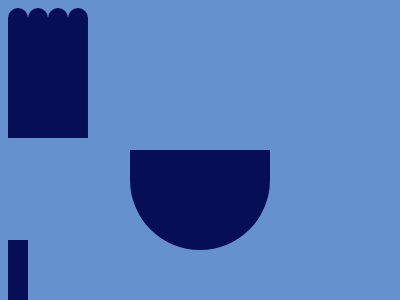

Write a web page that renders exactly this picture using CSS.

<!DOCTYPE html>
<html lang="en">
  <head>
    <meta charset="UTF-8" />
    <meta name="viewport" content="width=device-width, initial-scale=1.0" />
    <title>Document</title>
    <style>
      body {
        background: #6592cf;
      }

      #c {
        position: absolute;
        top: 50;
        left: 130;
        display: flex;
      }

      .l {
        width: 20;
        height: 110px;
        border-radius: 0 0 25px 25px;
        background: #6592cf;
      }

      .d {
        background: #060f55;
        width: 20px;
        height: 130px;
        border-radius: 25px 25px 0 0;
      }

      #b {
        position: absolute;
        bottom: 50px;
        left: 130px;
        background: #060f55;
        width: 140px;
        height: 100px;
        border-radius: 0 0 75px 75px;
      }

      #h {
        position: absolute;
        left: 190;
        bottom: 0;
        height: 60px;
        width: 20px;
        background: #060f55;
      }
    </style>
  </head>
  <body>
    <div>
      <div id="b"></div>
      <div id="c">
        <div class="d"></div>
        <div class="l"></div>
        <div class="d"></div>
        <div class="l"></div>
        <div class="d"></div>
        <div class="l"></div>
        <div class="d"></div>
      </div>
    </div>
    <div id="h"></div>
  </body>
</html>
